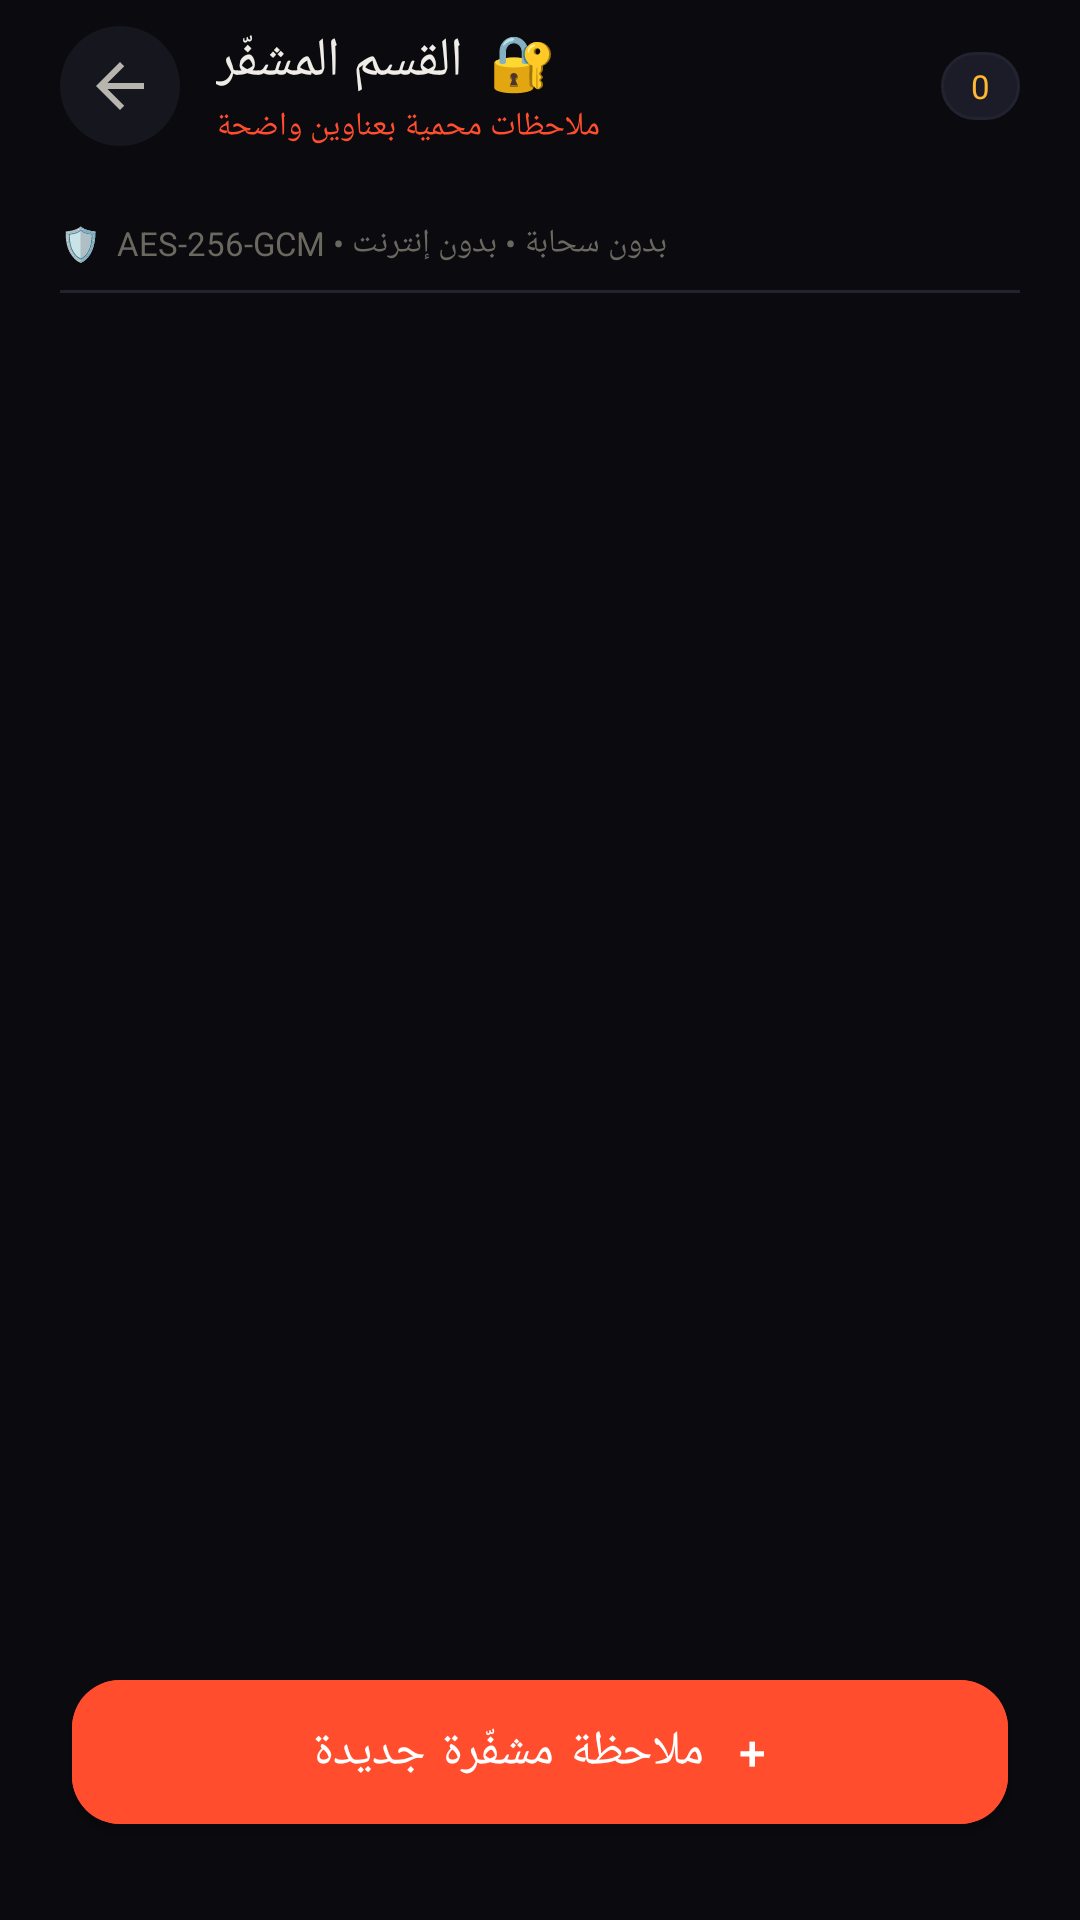

This screen was rendered from an Android layout file. Write that file and the resources it references.
<!-- AndroidManifest.xml: application theme Theme.Bum -->
<!-- res/layout/activity_encrypted_notes.xml -->
<?xml version="1.0" encoding="utf-8"?>
<androidx.constraintlayout.widget.ConstraintLayout
    xmlns:android="http://schemas.android.com/apk/res/android"
    xmlns:app="http://schemas.android.com/apk/res-auto"
    android:layout_width="match_parent"
    android:layout_height="match_parent"
    android:background="?attr/bumBgPrimary">

    
    <View
        android:id="@+id/view_glow_bg"
        android:layout_width="match_parent"
        android:layout_height="match_parent" />

    
    <LinearLayout
        android:id="@+id/header"
        android:layout_width="match_parent"
        android:layout_height="wrap_content"
        android:orientation="horizontal"
        android:gravity="center_vertical"
        android:paddingStart="20dp"
        android:paddingEnd="20dp"
        android:paddingTop="8dp"
        android:paddingBottom="16dp"
        app:layout_constraintTop_toTopOf="parent">

        <ImageButton
            android:id="@+id/btn_back"
            android:layout_width="40dp"
            android:layout_height="40dp"
            android:src="@drawable/ic_arrow_back"
            android:background="@drawable/bg_icon_btn"
            android:tint="?attr/bumTextSecondary"
            android:contentDescription="back" />

        <LinearLayout
            android:layout_width="0dp"
            android:layout_height="wrap_content"
            android:layout_weight="1"
            android:orientation="vertical"
            android:layout_marginStart="12dp">

            <TextView
                android:layout_width="wrap_content"
                android:layout_height="wrap_content"
                android:text="🔐  القسم المشفّر"
                android:textColor="?attr/bumTextPrimary"
                android:textSize="18sp"
                android:fontFamily="sans-serif-medium" />

            <TextView
                android:id="@+id/tv_subtitle"
                android:layout_width="wrap_content"
                android:layout_height="wrap_content"
                android:text="ملاحظات محمية بعناوين واضحة"
                android:textColor="?attr/bumAccent"
                android:textSize="11sp"
                android:layout_marginTop="2dp" />
        </LinearLayout>

        <TextView
            android:id="@+id/tv_count_badge"
            android:layout_width="wrap_content"
            android:layout_height="wrap_content"
            android:paddingStart="10dp"
            android:paddingEnd="10dp"
            android:paddingTop="4dp"
            android:paddingBottom="4dp"
            android:background="@drawable/bg_input_field"
            android:textColor="?attr/bumAmber"
            android:textSize="11sp"
            android:text="0" />
    </LinearLayout>

    
    <LinearLayout
        android:id="@+id/security_banner"
        android:layout_width="match_parent"
        android:layout_height="wrap_content"
        android:orientation="horizontal"
        android:gravity="center_vertical"
        android:paddingStart="20dp"
        android:paddingEnd="20dp"
        android:paddingTop="8dp"
        android:paddingBottom="8dp"
        app:layout_constraintTop_toBottomOf="@id/header">

        <TextView
            android:layout_width="0dp"
            android:layout_height="wrap_content"
            android:layout_weight="1"
            android:text="🛡️  AES-256-GCM • بدون سحابة • بدون إنترنت"
            android:textColor="?attr/bumTextDim"
            android:textSize="11sp" />
    </LinearLayout>

    <View
        android:id="@+id/divider"
        android:layout_width="match_parent"
        android:layout_height="1dp"
        android:background="?attr/bumBorder"
        android:layout_marginStart="20dp"
        android:layout_marginEnd="20dp"
        app:layout_constraintTop_toBottomOf="@id/security_banner" />

    
    <androidx.recyclerview.widget.RecyclerView
        android:id="@+id/rv_encrypted"
        android:layout_width="0dp"
        android:layout_height="0dp"
        android:clipToPadding="false"
        android:paddingStart="16dp"
        android:paddingEnd="16dp"
        android:paddingTop="14dp"
        android:paddingBottom="140dp"
        android:scrollbars="none"
        app:layout_constraintTop_toBottomOf="@id/divider"
        app:layout_constraintStart_toStartOf="parent"
        app:layout_constraintEnd_toEndOf="parent"
        app:layout_constraintBottom_toBottomOf="parent" />

    
    <LinearLayout
        android:id="@+id/layout_empty"
        android:layout_width="wrap_content"
        android:layout_height="wrap_content"
        android:orientation="vertical"
        android:gravity="center"
        android:visibility="gone"
        app:layout_constraintTop_toBottomOf="@id/divider"
        app:layout_constraintBottom_toTopOf="@id/btn_new_secret"
        app:layout_constraintStart_toStartOf="parent"
        app:layout_constraintEnd_toEndOf="parent">

        <TextView
            android:layout_width="wrap_content"
            android:layout_height="wrap_content"
            android:text="🔐"
            android:textSize="42sp" />
        <TextView
            android:layout_width="wrap_content"
            android:layout_height="wrap_content"
            android:text="لا ملاحظات مشفّرة بعد"
            android:textColor="?attr/bumTextDim"
            android:textSize="14sp"
            android:layout_marginTop="12dp" />
        <TextView
            android:layout_width="wrap_content"
            android:layout_height="wrap_content"
            android:text="كل ملاحظة هنا ستحمل عنواناً واضحاً"
            android:textColor="?attr/bumTextHint"
            android:textSize="11sp"
            android:layout_marginTop="4dp" />
    </LinearLayout>

    
    <com.google.android.material.button.MaterialButton
        android:id="@+id/btn_new_secret"
        android:layout_width="match_parent"
        android:layout_height="60dp"
        android:text="+  ملاحظة مشفّرة جديدة"
        android:textSize="16sp"
        android:fontFamily="sans-serif-medium"
        android:textColor="@color/white"
        android:backgroundTint="?attr/bumAccent"
        app:cornerRadius="16dp"
        app:layout_constraintBottom_toBottomOf="parent"
        app:layout_constraintStart_toStartOf="parent"
        app:layout_constraintEnd_toEndOf="parent"
        android:layout_marginStart="24dp"
        android:layout_marginEnd="24dp"
        android:layout_marginBottom="26dp" />

</androidx.constraintlayout.widget.ConstraintLayout>
<!-- resources referenced by this layout -->
<resources>
  <color name="white">#FFFFFF</color>
  <!-- drawable bg_icon_btn (drawable) -->
  <?xml version="1.0" encoding="utf-8"?>
  <ripple xmlns:android="http://schemas.android.com/apk/res/android"
      android:color="#33FFFFFF">
      <item>
          <shape android:shape="oval">
              <solid android:color="#16161F" />
          </shape>
      </item>
  </ripple>
  <!-- drawable bg_input_field (drawable) -->
  <?xml version="1.0" encoding="utf-8"?>
  <shape xmlns:android="http://schemas.android.com/apk/res/android"
      android:shape="rectangle">
      <solid android:color="?attr/bumBgElevated" />
      <stroke
          android:width="1dp"
          android:color="?attr/bumBorder" />
      <corners android:radius="12dp" />
      <padding
          android:left="14dp"
          android:right="14dp"
          android:top="12dp"
          android:bottom="12dp" />
  </shape>
  <!-- drawable ic_arrow_back (drawable) -->
  <?xml version="1.0" encoding="utf-8"?>
  <vector xmlns:android="http://schemas.android.com/apk/res/android"
      android:width="24dp"
      android:height="24dp"
      android:viewportWidth="24"
      android:viewportHeight="24">
      <path
          android:fillColor="#B8B4AE"
          android:pathData="M20,11H7.83l5.59,-5.59L12,4l-8,8 8,8 1.41,-1.41L7.83,13H20v-2z" />
  </vector>
  <style name="Theme.Bum.Base" parent="Theme.MaterialComponents.DayNight.NoActionBar">
          <item name="android:windowAnimationStyle">@style/WindowAnimation.Bum</item>
          <item name="android:editTextStyle">@style/BumEditText</item>
      </style>
  <color name="bum_bg_primary">#0A0A0F</color>
  <color name="bum_bg_secondary">#111118</color>
  <color name="bum_bg_card">#16161F</color>
  <color name="bum_bg_elevated">#1C1C28</color>
  <color name="bum_accent">#FF4D2D</color>
  <color name="bum_accent_dim">#CC3D22</color>
  <color name="bum_amber">#FFB830</color>
  <color name="bum_text_primary">#F0EDE8</color>
  <color name="bum_text_secondary">#B8B4AE</color>
  <color name="bum_text_dim">#6B6860</color>
  <color name="bum_text_hint">#3D3C38</color>
  <color name="bum_danger">#FF2D2D</color>
  <color name="bum_border">#222230</color>
  <style name="WindowAnimation.Bum" parent="@android:style/Animation.Activity">
          <item name="android:activityOpenEnterAnimation">@anim/slide_up_fade</item>
          <item name="android:activityOpenExitAnimation">@android:anim/fade_out</item>
          <item name="android:activityCloseEnterAnimation">@android:anim/fade_in</item>
          <item name="android:activityCloseExitAnimation">@anim/slide_down_fade</item>
      </style>
  <style name="BumEditText" parent="Widget.AppCompat.EditText">
          <item name="android:textColor">?attr/bumTextPrimary</item>
          <item name="android:textColorHint">?attr/bumTextHint</item>
          <item name="android:background">@android:color/transparent</item>
          <item name="android:paddingStart">0dp</item>
          <item name="android:paddingEnd">0dp</item>
      </style>
</resources>
